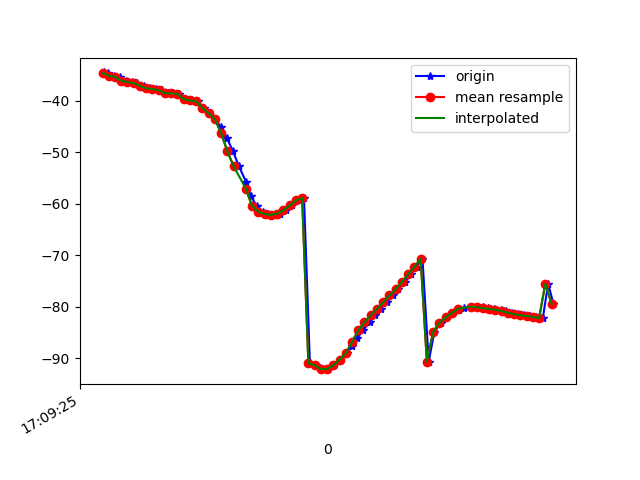

Values plotted in this chart, from the file beside it:
1618852165206, 1547861049810632, -34.543507, 22.102932, -24.65751
1618852165219, 1547861069041402, -34.73, 22.67, -24.55
1618852165237, 1547861088272172, -35.16, 23.12, -25.2
1618852165257, 1547861107502942, -35.38, 23.36, -24.83
1618852165276, 1547861126733712, -36.14, 24.7, -24.89
1618852165294, 1547861145964482, -36.44, 25.11, -25.48
1618852165312, 1547861165195252, -36.6, 25.33, -25.18
1618852165332, 1547861184426022, -37.15, 26.31, -24.97
1618852165352, 1547861203656792, -37.63, 26.76, -25.82
1618852165372, 1547861222887562, -37.75, 27.06, -25.85
1618852165390, 1547861242118332, -38.01, 27.81, -25.34
1618852165410, 1547861261349102, -38.59, 28.75, -26.57
1618852165426, 1547861280579872, -38.61, 29.37, -26.88
1618852165446, 1547861299948645, -38.71, 30.29, -26.19
1618852165465, 1547861319179415, -39.73, 32.14, -26.77
1618852165484, 1547861338410185, -39.99, 32.95, -26.97
1618852165505, 1547861357640955, -40.16, 34, -25.66
1618852165524, 1547861376871725, -41.39, 36.61, -23.81
1618852165541, 1547861396102495, -42.45, 38.41, -23.29
1618852165561, 1547861415333265, -43.6, 39.46, -20.34
1618852165580, 1547861434564035, -45.2, 40.39, -16.61
1618852165599, 1547861453794805, -47.32, 41.23, -11.71
1618852165618, 1547861473025575, -49.82, 41.79, -5.961
1618852165637, 1547861492256345, -52.7, 42.08, 0.551
1618852165660, 1547861511487115, -55.77, 41.9, 7.593
1618852165676, 1547861530717885, -58.57, 41.01, 14.65
1618852165695, 1547861549948655, -60.55, 39.41, 21.45
1618852165713, 1547861569179425, -61.6, 37.33, 28.08
1618852165732, 1547861588410195, -62.05, 35.07, 34.59
1618852165754, 1547861607640965, -62.2, 32.98, 40.79
1618852165769, 1547861626871735, -61.96, 31.04, 46.45
1618852165789, 1547861646102505, -61.32, 29.16, 51.42
1618852165807, 1547861665333275, -60.37, 27.41, 55.6
1618852165828, 1547861684564045, -59.4, 25.91, 59.09
1618852165846, 1547861703794815, -58.92, 24.69, 62.03
1618852165865, 1547861723025585, -90.98, 25.76, 59.83
1618852165885, 1547861742256355, -91.41, 23.15, 65.98
1618852165904, 1547861761487125, -92.14, 22.71, 66.68
1618852165923, 1547861780717895, -92.16, 22.31, 66.54
1618852165941, 1547861799948665, -91.41, 21.81, 65.61
1618852165962, 1547861819179435, -90.28, 21.26, 64.03
1618852165983, 1547861838410205, -89.04, 20.74, 61.93
1618852166001, 1547861857640975, -87.69, 20.26, 59.38
1618852166017, 1547861876871745, -86.18, 19.79, 56.43
1618852166035, 1547861896102515, -84.57, 19.29, 53.11
1618852166058, 1547861915333285, -83.05, 18.81, 49.5
1618852166074, 1547861934564055, -81.69, 18.5, 45.58
1618852166092, 1547861953794825, -80.42, 18.42, 41.37
1618852166112, 1547861973025595, -79.13, 18.45, 36.85
1618852166133, 1547861992256365, -77.85, 18.66, 32.07
1618852166148, 1547862011487135, -76.58, 19.11, 27.16
1618852166171, 1547862030717905, -75.24, 19.74, 22.15
1618852166188, 1547862049948675, -73.75, 20.3, 17.18
1618852166208, 1547862069179445, -72.24, 20.88, 12.39
1618852166226, 1547862088410215, -70.75, 21.64, 7.869
1618852166246, 1547862107640985, -90.7, 27.72, 4.172
1618852166264, 1547862126871755, -84.94, 24.29, -0.4165
1618852166284, 1547862146102525, -83.14, 24.34, -4.026
1618852166303, 1547862165333295, -82.12, 24.69, -7.11
1618852166321, 1547862184564065, -81.25, 24.81, -9.678
1618852166344, 1547862203794835, -80.62, 24.89, -11.77
... 16 more rows
